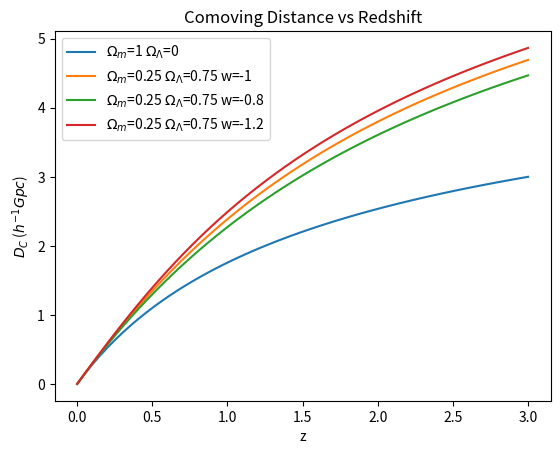
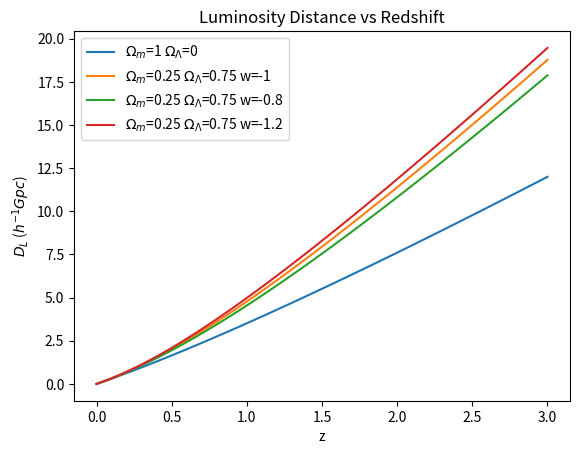
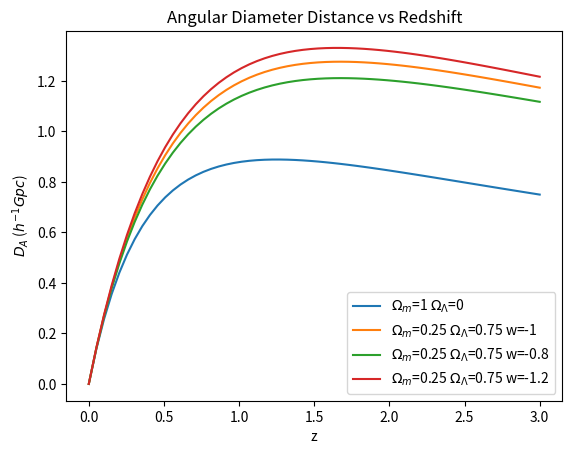
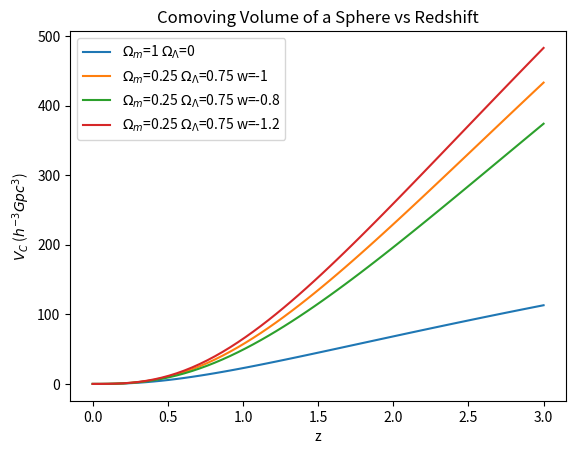
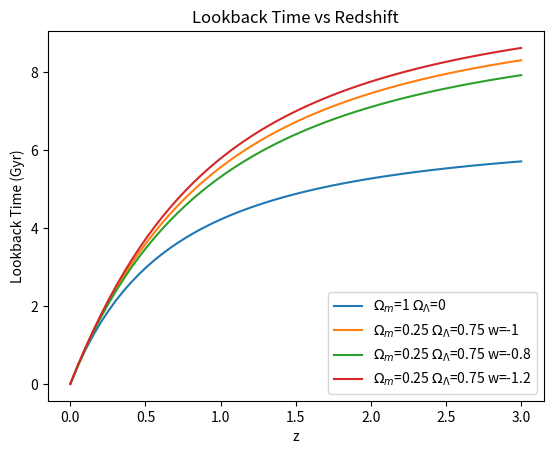

Recreate these plots in Python, in order.
import numpy

import numpy as np
import matplotlib.pyplot as plt

HUBBLE_DIST = 3
HUBBLE_TIME = 9.78
STEPS = 100
# Utility functions
def mid_rect(f,x,h):
  return f(x + h/2)

def integrate(f, a, b, steps):
    h = (b - a) / steps
    ival = h * sum(mid_rect(f, a + i * h, h) for i in range(steps))
    return ival

def make_E(matter, energy, w):
    def E(z):
        m_term = matter * ((1 + z) ** 3)
        e_term = energy * ((1 + z) ** (3 * (1 + w)))
        return np.sqrt(m_term + e_term)
    return E

class Model:
    # omega_m and omega_e represent the constants
    # for matter and dark energy, respectively
    def __init__(self, omega_m, omega_e, w=0):
        self.E = make_E(omega_m, omega_e, w)
        self.omega_m = omega_m
        self.omega_e = omega_e
        self.w = w
        if w == 0:
            self.name = "$\Omega_m$=%s $\Omega_{\Lambda}$=%s" %(omega_m, omega_e)
        else:
            self.name = "$\Omega_m$=%s $\Omega_{\Lambda}$=%s w=%s" %(omega_m, omega_e, w)

    # Comoving distance
    def d_c(self, z):
        def to_int(x):
            return 1 / self.E(x)
        return HUBBLE_DIST * integrate(to_int, 0, z, STEPS)

    # Comoving Distance, transverse.
    # We Assumes model will only have a flat universe, so this function
    # is redundant, but for completeness's sake, we include it anyway
    def d_m(self, z):
        return self.d_c(z)

    # Angular Distance
    def d_a(self, z):
        return self.d_m(z) / (1 + z)

    # Luminosity Distance
    def d_l(self, z):
            return ((1 + z) ** 2) * self.d_a(z)

    # Comoving Volume
    # Again, we have a flat universe, so this function is greatly simplified
    def v_c(self, z):
        return 4 * np.pi * (self.d_m(z) ** 3) / 3

    # Lookback Time
    # Might need to play with paramters of c to get this work properly
    def t_l(self, z):
        def to_int(x):
            return 1 / ((1 + x) * self.E(x))
        return HUBBLE_TIME * integrate(to_int, 0, z, STEPS)

lin_steps = np.linspace(0, 3, 60)

def plot_helper(axes, f):
    return [axes.plot(lin_steps, [g(x) for x in lin_steps])[0] for g in f]


def create_plot_a(models):
    fig = plt.figure()
    axes = fig.add_subplot(111)
    plots = plot_helper(axes, [m.d_c for m in models])
    plt.legend(plots, [m.name for m in models])
    plt.ylabel("$D_C$ ($h^{-1}Gpc$)")
    plt.xlabel("z")
    plt.title("Comoving Distance vs Redshift")
    return plt

def create_plot_b(models):
    fig = plt.figure()
    axes = fig.add_subplot(111)
    plots = plot_helper(axes, [m.d_l for m in models])
    plt.legend(plots, [m.name for m in models])
    plt.ylabel("$D_L$ ($h^{-1}Gpc$)")
    plt.xlabel("z")
    plt.title("Luminosity Distance vs Redshift")
    return plt

def create_plot_c(models):
    fig = plt.figure()
    axes = fig.add_subplot(111)
    plots = plot_helper(axes, [m.d_a for m in models])
    plt.legend(plots, [m.name for m in models])
    plt.ylabel("$D_A$ ($h^{-1}Gpc$)")
    plt.xlabel("z")
    plt.title("Angular Diameter Distance vs Redshift")
    return plt

def create_plot_d(models):
    fig = plt.figure()
    axes = fig.add_subplot(111)
    plots = plot_helper(axes, [m.v_c for m in models])
    plt.legend(plots, [m.name for m in models])
    plt.ylabel("$V_C$ ($h^{-3}Gpc^3$)")
    plt.xlabel("z")
    plt.title("Comoving Volume of a Sphere vs Redshift")
    return plt

def create_plot_e(models):
    fig = plt.figure()
    axes = fig.add_subplot(111)
    plots = plot_helper(axes, [m.t_l for m in models])
    plt.legend(plots, [m.name for m in models])
    plt.ylabel("Lookback Time (Gyr)")
    plt.xlabel("z")
    plt.title("Lookback Time vs Redshift")
    return plt

def main():
    model_1 = Model(1, 0)
    model_2 = Model(0.25, .75, -1)
    model_3 = Model(0.25, .75, -0.8)
    model_4 = Model(0.25, .75, -1.2)

    model_arr = [model_1, model_2, model_3, model_4]
    plot_a = create_plot_a(model_arr)
    plot_b = create_plot_b(model_arr)
    plot_c = create_plot_c(model_arr)
    plot_d = create_plot_d(model_arr)
    plot_e = create_plot_e(model_arr)
    plot_a.savefig("PlotA")
    plot_b.savefig("PlotB")
    plot_c.savefig("PlotC")
    plot_d.savefig("PlotD")
    plot_e.savefig("PlotE")

if __name__ == '__main__':
    main()
